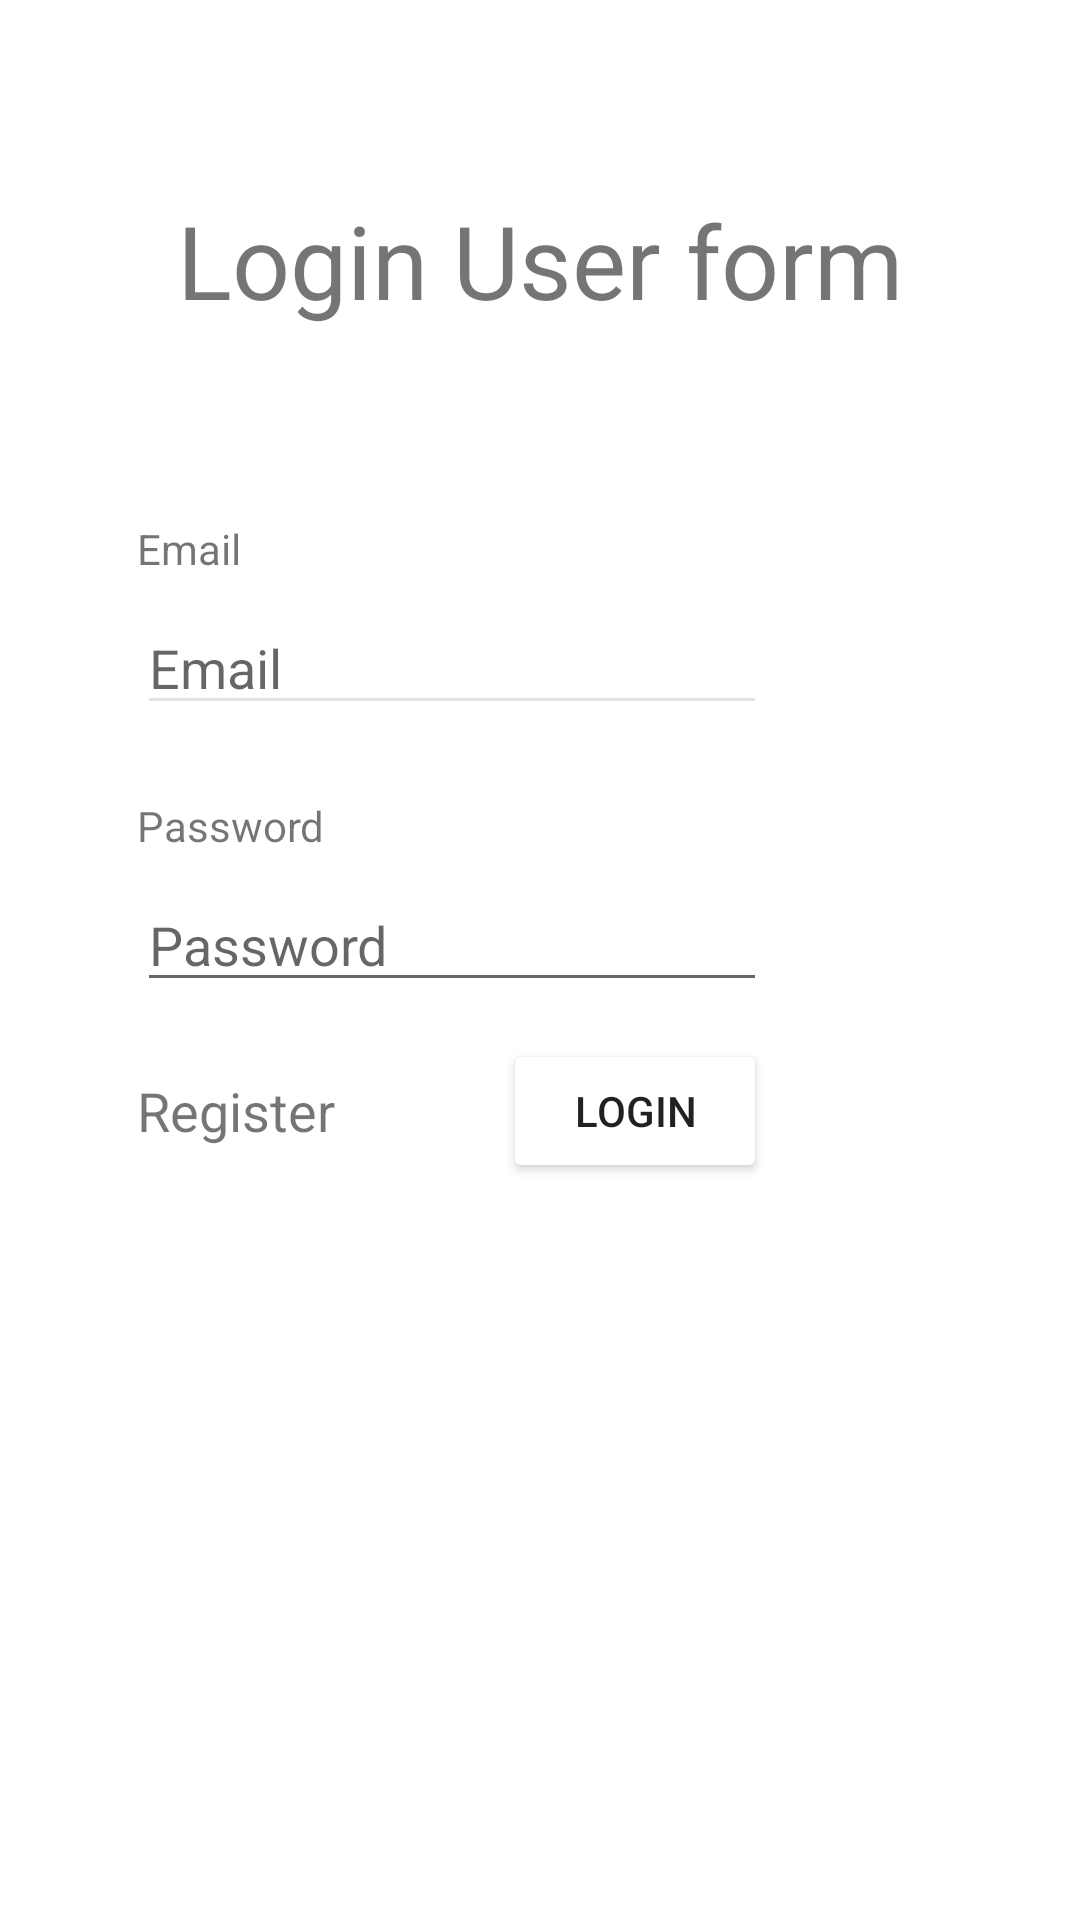

Produce the Android XML layout that renders to this screen, including the resource entries it uses.
<!-- AndroidManifest.xml: application theme Theme.EventAppProject -->
<!-- res/layout/activity_sign_in.xml -->
<?xml version="1.0" encoding="utf-8"?>
<androidx.constraintlayout.widget.ConstraintLayout xmlns:android="http://schemas.android.com/apk/res/android"
    xmlns:app="http://schemas.android.com/apk/res-auto"
    xmlns:tools="http://schemas.android.com/tools"
    android:layout_width="match_parent"
    android:layout_height="match_parent"
    tools:context=".SignInActivity"
    android:background="@color/beige">

    <TextView
        android:id="@+id/textView"
        android:layout_width="wrap_content"
        android:layout_height="wrap_content"
        android:layout_marginTop="64dp"
        android:text="Login User form"
        android:textSize="34sp"
        app:layout_constraintEnd_toEndOf="parent"
        app:layout_constraintStart_toStartOf="parent"
        app:layout_constraintTop_toTopOf="parent" />

    <TextView
        android:id="@+id/textView2"
        android:layout_width="wrap_content"
        android:layout_height="wrap_content"
        android:layout_marginTop="64dp"
        android:text="Email"
        app:layout_constraintEnd_toEndOf="parent"
        app:layout_constraintHorizontal_bias="0.14"
        app:layout_constraintStart_toStartOf="parent"
        app:layout_constraintTop_toBottomOf="@+id/textView" />

    <EditText
        android:id="@+id/emailTextLogin"
        android:layout_width="wrap_content"
        android:layout_height="wrap_content"
        android:layout_marginTop="8dp"
        android:backgroundTint="@color/grey"
        android:ems="10"
        android:hint="Email"
        android:inputType="textPersonName"
        app:layout_constraintStart_toStartOf="@+id/textView2"
        app:layout_constraintTop_toBottomOf="@+id/textView2" />

    <TextView
        android:id="@+id/textView4"
        android:layout_width="wrap_content"
        android:layout_height="wrap_content"
        android:layout_marginTop="24dp"
        android:text="Password"
        app:layout_constraintStart_toStartOf="@+id/emailTextLogin"
        app:layout_constraintTop_toBottomOf="@+id/emailTextLogin" />

    <EditText
        android:id="@+id/passwordTextLogin"
        android:layout_width="wrap_content"
        android:layout_height="wrap_content"
        android:layout_marginTop="8dp"
        android:ems="10"
        android:hint="Password"
        android:inputType="textPassword"
        app:layout_constraintStart_toStartOf="@+id/textView4"
        app:layout_constraintTop_toBottomOf="@+id/textView4" />

    <TextView
        android:id="@+id/registerView"
        android:layout_width="wrap_content"
        android:layout_height="wrap_content"
        android:layout_marginTop="24dp"
        android:text="Register"
        android:textSize="18sp"
        app:layout_constraintStart_toStartOf="@+id/passwordTextLogin"
        app:layout_constraintTop_toBottomOf="@+id/passwordTextLogin" />

    <Button
        android:id="@+id/btnLogin"
        android:layout_width="wrap_content"
        android:layout_height="wrap_content"
        android:clickable="false"
        android:text="Login"
        android:backgroundTint="@color/blue"
        app:layout_constraintBottom_toBottomOf="@+id/registerView"
        app:layout_constraintEnd_toEndOf="@+id/passwordTextLogin"
        app:layout_constraintHorizontal_bias="1.0"
        app:layout_constraintStart_toEndOf="@+id/registerView"
        app:layout_constraintTop_toTopOf="@+id/registerView" />

</androidx.constraintlayout.widget.ConstraintLayout>
<!-- resources referenced by this layout -->
<resources>
  <color name="grey">#e3e3e3</color>
  <style name="Theme.EventAppProject" parent="Theme.MaterialComponents.DayNight.DarkActionBar">
          
          <item name="colorPrimary">@color/purple_500</item>
          <item name="colorPrimaryVariant">@color/purple_700</item>
          <item name="colorOnPrimary">@color/white</item>
          
          <item name="colorSecondary">@color/teal_200</item>
          <item name="colorSecondaryVariant">@color/teal_700</item>
          <item name="colorOnSecondary">@color/black</item>
          
          <item name="android:statusBarColor">?attr/colorPrimaryVariant</item>
          
      </style>
  <color name="purple_500">#FF6200EE</color>
  <color name="purple_700">#FF3700B3</color>
  <color name="white">#FFFFFFFF</color>
  <color name="teal_200">#FF03DAC5</color>
  <color name="teal_700">#FF018786</color>
  <color name="black">#FF000000</color>
</resources>
